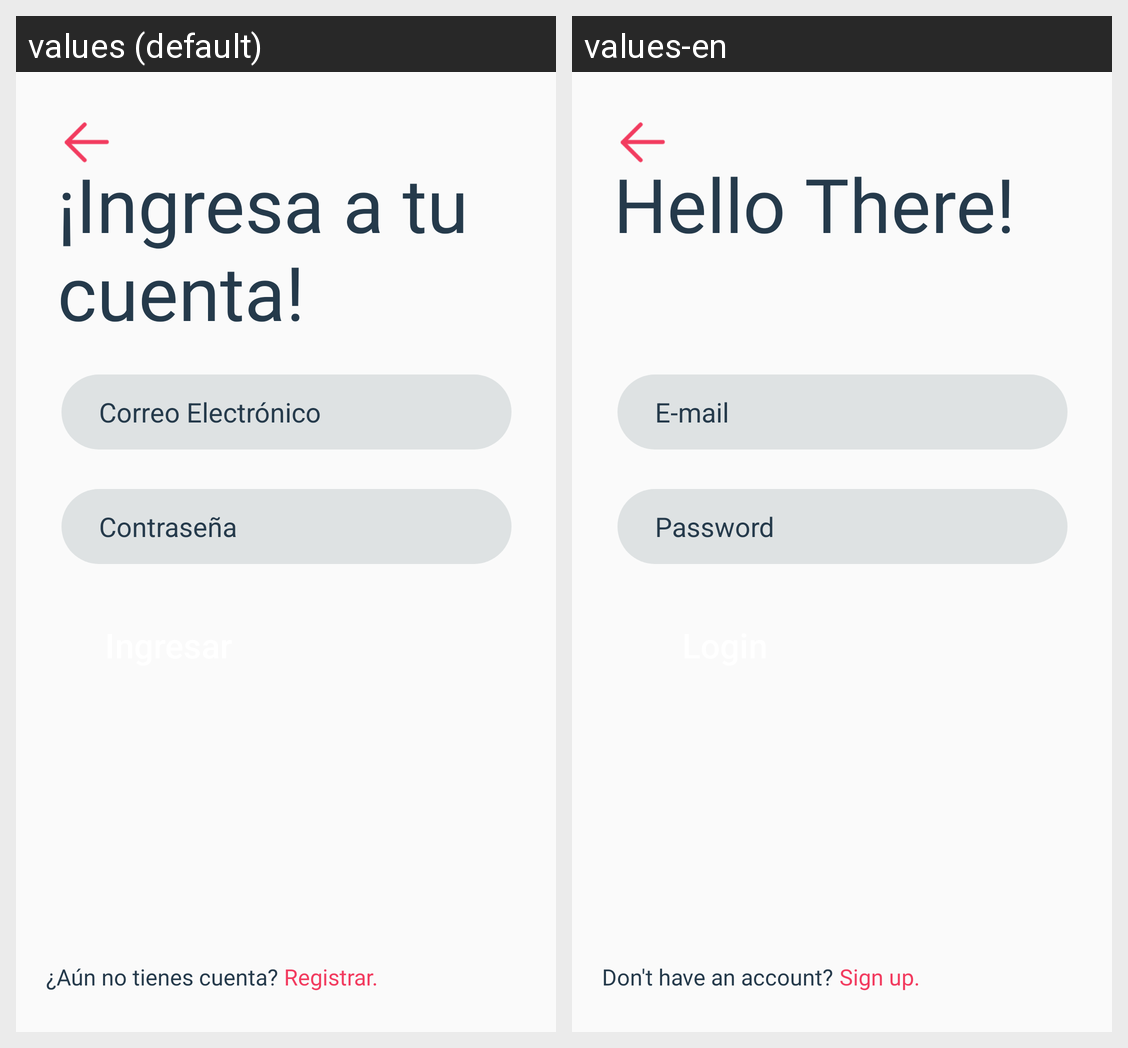

For this localized Android screen grid, give each drawn string resource with its value in every locale shown.
Android screen res/layout/activity_login.xml rendered under 2 locales, left to right: values (default), values-en. Device: Nexus 5 (rendered at 1080×1920; each locale shown at half size, 540×960, under a caption strip naming it); theme AppTheme.
Strings drawn on this screen, with the default value and each locale's value (text and hints the layout hard-codes, and strings that could not be matched under every locale, appear in the picture but are not listed):

mail
  values: Correo Electrónico
  values-en: E-mail

password
  values: Contraseña
  values-en: Password

newUser
  values: ¿Aún no tienes cuenta?
  values-en: Don't have an account?

createAccount
  values: Registrar.
  values-en: Sign up.

loginGreeting
  values: ¡Ingresa a tu cuenta!
  values-en: Hello There!
